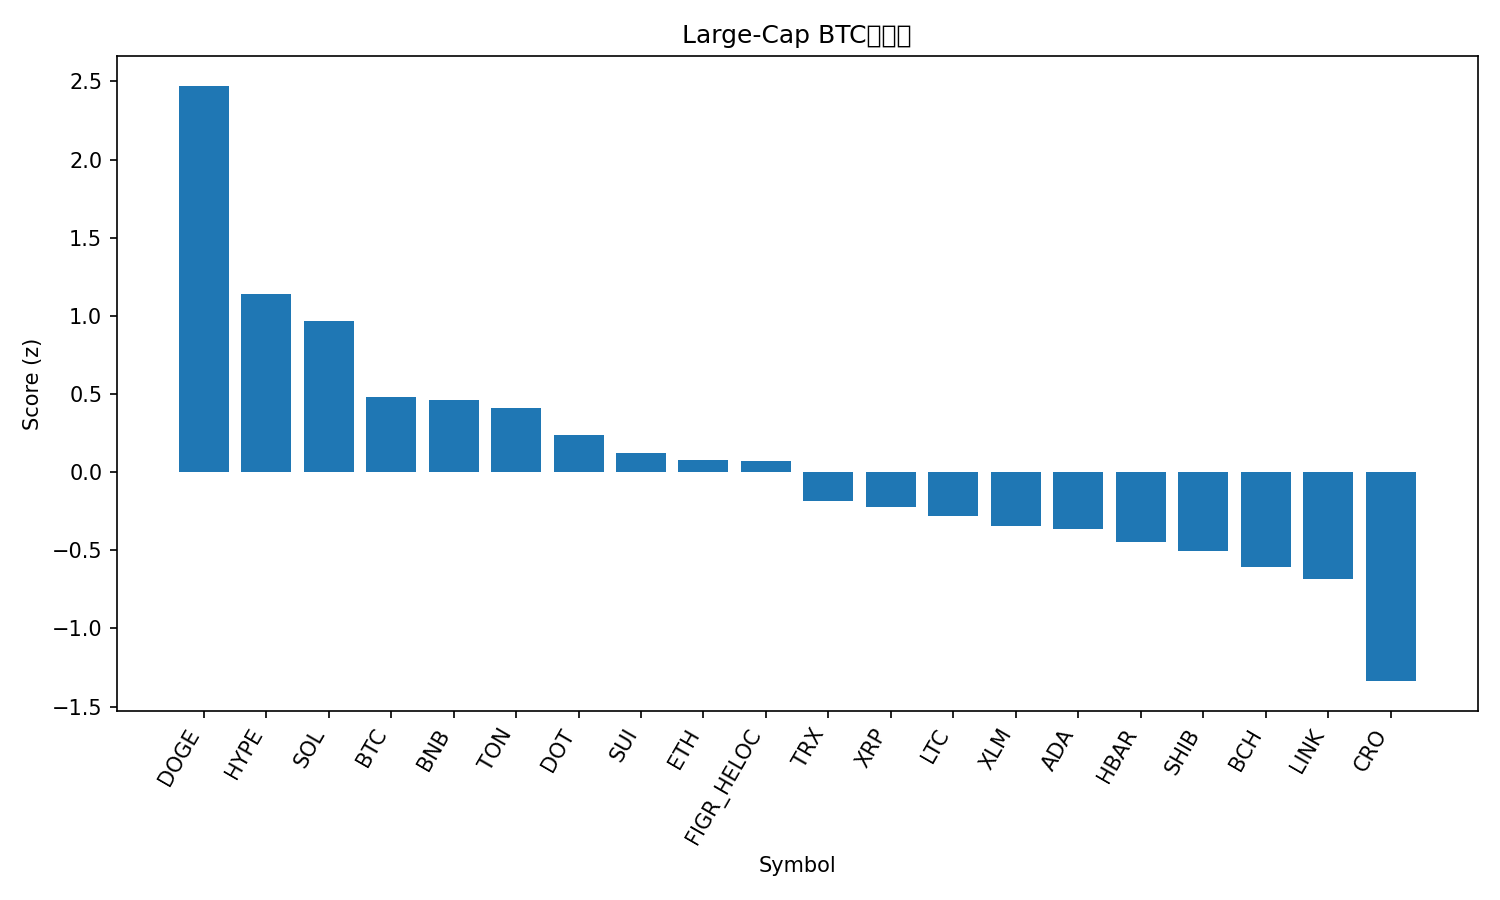

The table this chart was drawn from, first rows:
rank, name, symbol, price_btc, price_usd, pct_1h_btc, pct_24h_btc, pct_7d_btc, market_cap_rank, market_cap_usd, volume_usd, score
1, Dogecoin, DOGE, 2.51e-06, 0.2902, 0.3208, 2.557, 27.45, 8, 43794772775, 8793112726, 2.472
2, Hyperliquid, HYPE, 0.0004732, 54.8, 0.2229, -0.3384, 12.32, 15, 14846299931, 568100803, 1.14
3, Solana, SOL, 0.002132, 246.9, -0.09965, 1.8, 16.42, 5, 133919157447, 8330645145, 0.9664
4, Bitcoin, BTC, 1.0, 115794, 0.0, 0.0, 0.0, 1, 2306736286205, 26195465252, 0.4784
5, BNB, BNB, 0.008111, 939.3, -0.1719, 1.584, 3.39, 6, 130715943135, 1733468116, 0.46
6, Toncoin, TON, 2.799e-05, 3.24, -0.07198, 0.6461, 0.3332, 28, 8327867809, 152562427, 0.4103
7, Polkadot, DOT, 3.816e-05, 4.42, -0.09618, -0.3824, 9.199, 33, 6723922633, 438187200, 0.2356
8, Sui, SUI, 3.246e-05, 3.76, -0.2549, 0.9272, 6.313, 18, 13398673651, 1544485094, 0.1202
9, Ethereum, ETH, 0.04029, 4666, -0.06812, -1.095, 3.932, 2, 563057177212, 25181058859, 0.07921
10, Figure Heloc, FIGR_HELOC, 8.64e-06, 1.0, 0.0, -1.001, -4.434, 22, 12441486670, 541566, 0.07187
11, TRON, TRX, 3.03e-06, 0.3505, -0.1847, -0.5912, 1.991, 11, 33178594689, 635088351, -0.183
12, XRP, XRP, 2.669e-05, 3.09, -0.1992, -0.8394, 4.566, 3, 184181130834, 5079176733, -0.2253
13, Litecoin, LTC, 0.001011, 117.1, -0.1223, -1.335, -1.563, 26, 8934039968, 829877665, -0.2822
14, Stellar, XLM, 3.43e-06, 0.3976, -0.1558, -1.771, 6.381, 20, 12647662477, 285992529, -0.3429
15, Cardano, ADA, 7.92e-06, 0.9169, -0.2437, -0.9871, 6.021, 10, 33471868724, 2253300027, -0.3641
16, Hedera, HBAR, 2.1e-06, 0.2437, -0.2436, -1.252, 5.776, 25, 10324213390, 277945950, -0.4453
17, Shiba Inu, SHIB, 1.20352e-10, 1.394e-05, -0.2935, -1.097, 7.502, 30, 8207302437, 533540840, -0.5025
18, Bitcoin Cash, BCH, 0.005117, 592.5, -0.2162, -1.357, -5.322, 23, 11805174193, 299053538, -0.6045
19, Chainlink, LINK, 0.0002134, 24.71, -0.2743, -1.849, 5.791, 13, 16754980468, 960214639, -0.6825
20, Cronos, CRO, 2.12e-06, 0.246, -0.355, -2.362, -10.81, 29, 8271632123, 57703440, -1.337
21, Avalanche, AVAX, 0.0002605, 30.16, -0.6255, -2.326, 17.28, 19, 12732660566, 1079651687, -1.519
